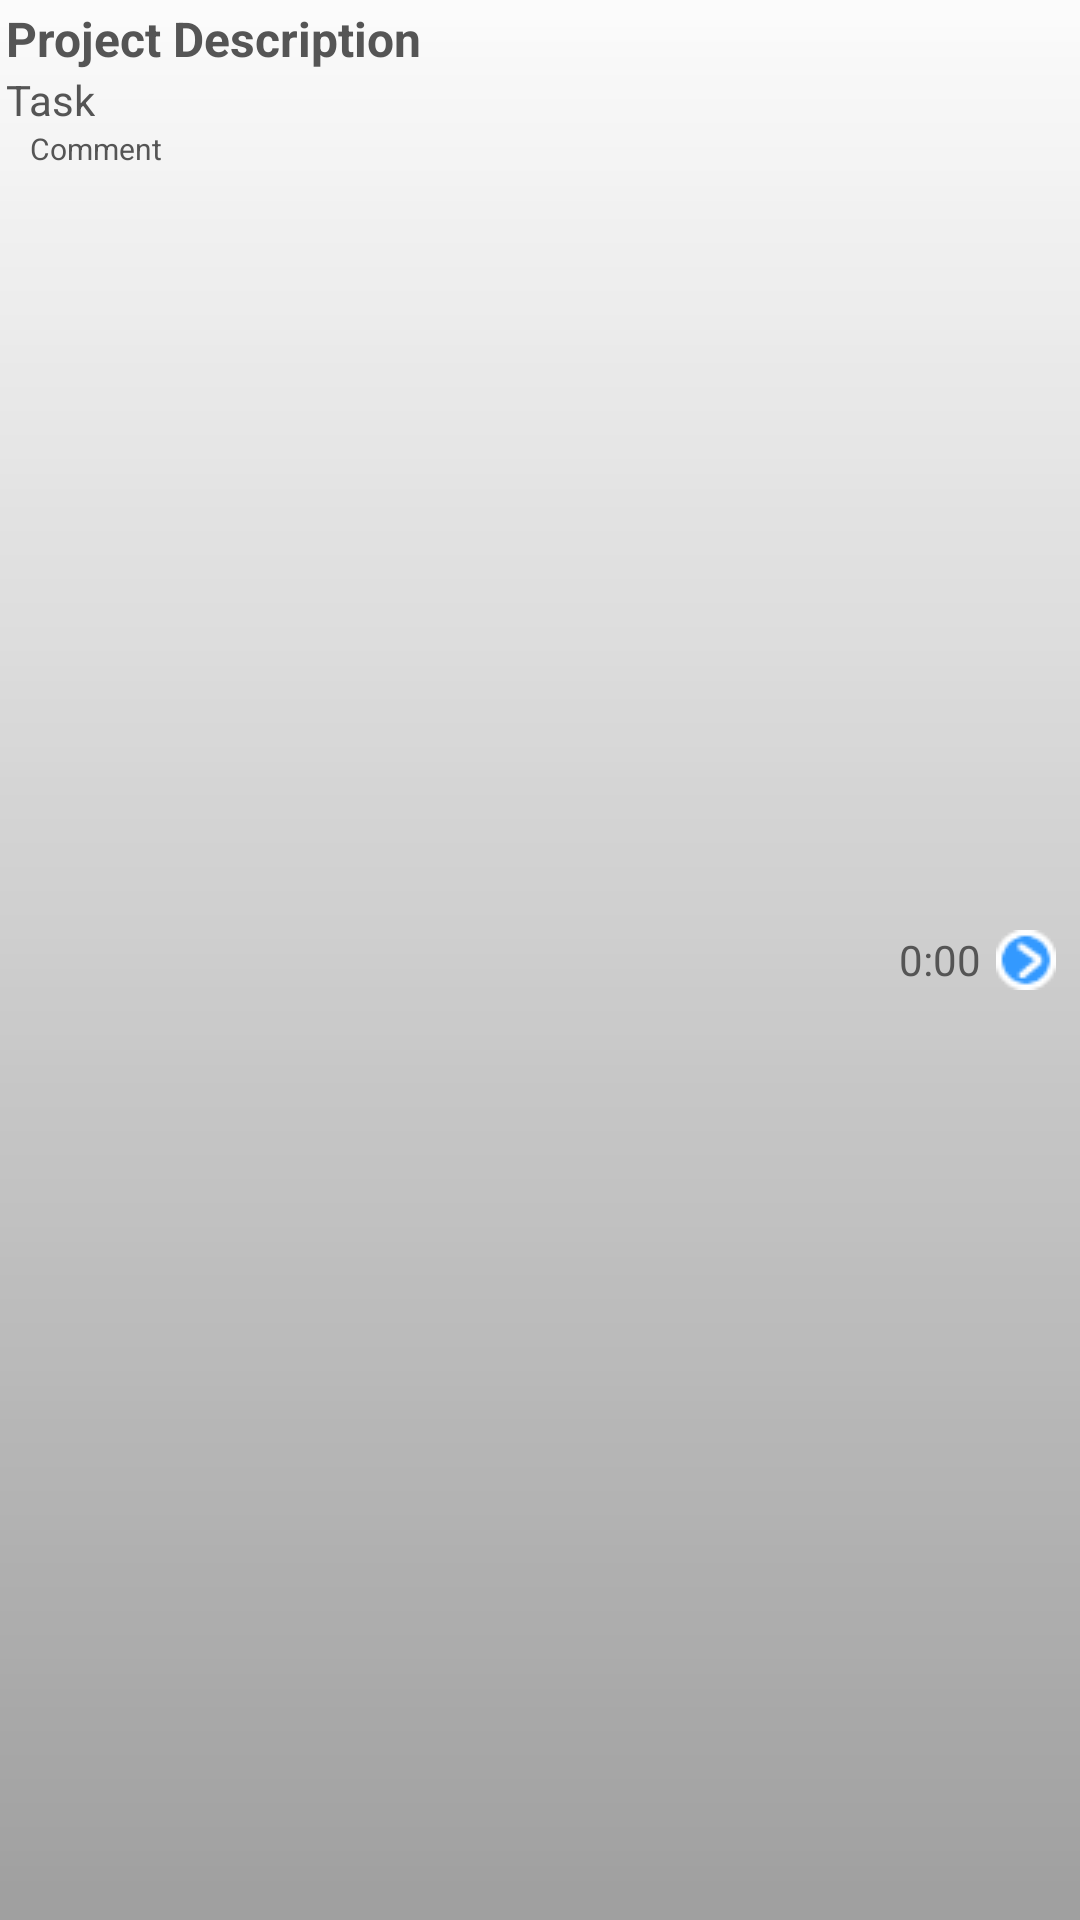

Reconstruct the res/layout file that produces this screen, plus the resources it refers to.
<!-- AndroidManifest.xml: application theme harvest -->
<!-- res/layout/activityrow.xml -->
<?xml version="1.0" encoding="utf-8"?>
<LinearLayout
  xmlns:android="http://schemas.android.com/apk/res/android"
  android:layout_width="fill_parent"
  android:layout_height="wrap_content" android:orientation="horizontal" android:background="@drawable/gradient" android:id="@+id/RowLayout" android:clickable="true" android:longClickable="true">



<LinearLayout android:layout_height="wrap_content" android:orientation="vertical" android:layout_weight="1" android:layout_width="fill_parent" android:id="@+id/RowLayoutLeft"><TextView android:layout_width="wrap_content" android:layout_height="wrap_content" android:textColor="@color/total_color" android:textSize="16sp" android:textStyle="bold" android:layout_marginLeft="2dp" android:layout_marginTop="2dp" android:text="Project Description" android:id="@+id/RowProjectDescription"></TextView>
<TextView android:layout_width="wrap_content" android:layout_height="wrap_content" android:textSize="14sp" android:textColor="@color/total_color" android:layout_marginLeft="2dp" android:id="@+id/RowTaskDescription" android:text="Task"></TextView>
<TextView android:layout_width="wrap_content" android:layout_height="wrap_content" android:text="Comment" android:id="@+id/RowComment" android:textSize="10sp" android:textColor="@color/total_color" android:layout_marginBottom="2dp" android:layout_marginLeft="10dp"></TextView>
</LinearLayout>
<LinearLayout android:layout_width="wrap_content" android:layout_height="fill_parent" android:id="@+id/RowLayoutRight"><TextView android:layout_width="wrap_content" android:layout_height="wrap_content" android:id="@+id/RowTime" android:text="0:00" android:layout_gravity="center_vertical" android:paddingLeft="5dp" android:layout_weight="0" android:textColor="@color/total_color"></TextView><ImageView android:id="@+id/ImageView01" android:layout_width="wrap_content" android:layout_height="wrap_content" android:src="@drawable/editarrow" android:layout_gravity="center_vertical" android:layout_marginLeft="5dp" android:layout_marginRight="8dp"></ImageView>
</LinearLayout>



</LinearLayout>
<!-- resources referenced by this layout -->
<resources>
  <color name="total_color">#555555</color>
  <!-- drawable editarrow: png bitmap (drawable, 934 bytes) -->
  <style name="harvest" parent="android:Theme">
  <item name="android:windowBackground">@color/harvest_background</item>
  </style>
  <color name="harvest_background">#88440000</color>
</resources>
